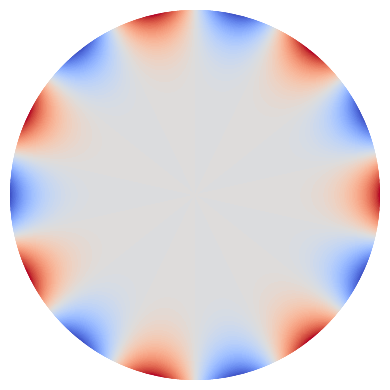

Python code for this plot:
# -*- coding: utf-8 -*-
"""
Calculation of Zernike polynomials, plot their surface maps on the unit apertures.

@author: Sergei Klykov (GitHub: @ssklykov)
@license: GPLv3

"""
# %% Imports - global dependecies (from standard library and installed by conda / pip)
import numpy as np
import math
import matplotlib.pyplot as plt
from matplotlib import cm
plt.close('all')  # closing all opened and pending figures

# %% Imports - local dependecies (modules / packages in the containing it folder / subfolders)
# this module is basis and called (imported) only from other modules


# %% Functions definitions
def normalization_factor(m: int, n: int) -> float:
    """
    Calculate according to the paper Honarvar, Paramersan (2013).

    Parameters
    ----------
    m : int
        Azimuthal order.
    n : int
        Radial order.

    Returns
    -------
    float
        Calculated value.

    """
    n = abs(n)  # Guarantees that input parameter is always > 0
    if m == 0:
        return np.sqrt(n+1)
    else:
        return np.sqrt(2*(n+1))


def radial_polynomial(m: int, n: int, r: float) -> float:
    """
    According to the paper Honarvar, Paramersan (2013).

    Parameters
    ----------
    m: int
        Azimuthal order.
    n: int
        Radial order.
    r: float
        Radius from the polar coordinate.

    Returns
    -------
    float:
        Recursively calculated radial polynomial.
    """
    if (n == 0) and (m == 0):
        return 1.0
    elif m > n:
        return 0.0
    else:
        # Recursion formula that should be more effective than direct calculation (only for high radial orders)
        return r*(radial_polynomial(abs(m-1), n-1, r) + radial_polynomial(m+1, n-1, r)) - radial_polynomial(m, n-2, r)


def triangular_function(m: int, theta: float) -> float:
    """
    Calculate triangular function according to the paper Honarvar, Paramersan (2013).

    Parameters
    ----------
    m : int
        Azimuthal order.
    theta : float
        Angle from polar coordinates associated with the unit circle .

    Returns
    -------
    float
        Calculated value.

    """
    if m > 0:
        return np.cos(m*theta)
    elif m < 0:
        return -np.sin(m*theta)
    else:
        return 1.0


def zernike_polynomial(m: int, n: int, r: float, theta: float) -> float:
    """
    Calculate according to the paper Honarvar, Paramersan (2013).

    Parameters
    ----------
    m: int
        Azimuthal order.
    n: int
        Radial order.
    r: float
        Radius from a polar coordinate system.
    theta: float
        Angle from a polar coordinate system.

    Returns
    -------
    float:
        Recursively calculated Zernike polynomial.
    """
    return normalization_factor(m, n)*radial_polynomial(m, n, r)*triangular_function(m, theta)


def zernike_polynomials_sum_tuned(orders: list, alpha_coefficients: list, step_r: float = 0.01,
                                  step_theta: float = 1.0) -> tuple:
    """
    Calculate sum of Zernike's polynomials using specified amplitudes (alpha coefficients).

    NOTE: this sum calculation using the tabular values up to 7th order and vectorization of triangular function calculation.
    It's speed up, but not universal. Rewrite in the need of customizing to the arbitrary order calculation.

    Parameters
    ----------
    orders : list
        List of Zernike polynomials orders recorded in tuples (m, n) inside the list like [(m, n), ...].
    alpha_coefficients: list
        With tuning coefficients (amplitudes) of each polynomial for their sum calculation.
    step_r : float, optional
        Step for calculation of radius for a summing map (colormap). The default is 0.01.
    step_theta : float, optional
        Step (in grades) for calculation of angle for a summing map (colormap). The default is 1.0.

    Raises
    ------
    TypeError
        If the input list doesn't contain tuples formatted as (m,n) AND if length of orders != alpha coefficients.

    Returns
    -------
    tuple
        In the form (R, Theta, S) there R - radial coordinates vector, Theta - angular coordinates vector,
        S - polynomials sum.

    """
    R = np.arange(0.0, 1.0+step_r, step_r)  # steps on r (polar coordinate)
    Theta = np.arange(0.0, (2.0*np.pi + np.radians(step_theta)), np.radians(step_theta))  # steps on theta (polar coordinates)
    (i_size, j_size) = (np.size(R, 0), np.size(Theta, 0))
    # Calculation of sum of Zernike's polynomials (on all points sequentially => slow, deleted)
    # Speed up the calculation by using vectorization of calculation on angles theta and using tabulated function values
    Z = np.zeros((i_size, j_size), dtype='float')  # for storing Zernike's polynomial values
    S = np.zeros((i_size, j_size), dtype='float')  # initial sum
    for k in range(len(orders)):
        if abs(alpha_coefficients[k]) > 1.0E-6:  # the alpha or amplitude coefficient is actually non-zero
            tuple_orders = orders[k]
            if (not(isinstance(tuple_orders, tuple)) and not(len(orders) == len(alpha_coefficients))
                    and len(tuple_orders != 2)):  # checking for conformity with specification of orders
                raise TypeError
            else:
                (m, n) = tuple_orders
                norm = normalization_factor(m, n)
                for i in range(i_size):
                    Z[i, :] = (alpha_coefficients[k]*norm*tabular_radial_polynomial(m, n, R[i])
                               * (vectorized_triangular_function(m, Theta)[:]))  # get the pol. value
                S += Z  # adding to the final sum of all contributed Zernike's polynomials
        else:
            continue  # goes further on the loop for the next polynomial with non-zero amplitude
    return R, Theta, S    # tuple can be defined by coma separation


def plot_zps_polar(orders: list, step_r: float = 0.005, step_theta: float = 0.5, title: str = "Sum of Zernike polynomials",
                   alpha_coefficients: list = [], show_amplitudes: bool = False):
    """
    Plot Zernike's polynomials sum ("zps") in polar projection for the unit radius circle.

    Parameters
    ----------
    orders : list
        List of Zernike polynomials orders recorded in tuples (m, n) inside the list like [(m, n), ...].
    step_r : float, optional
        Step for calculation of radius for a summing map (colormap). The default is 0.01.
    step_theta : float, optional
        Step (in grades) for calculation of angle for a summing map (colormap). The default is 1.0.
    title : str, optional
        Title for placing on the plot, e.g. for specific single polynomial. The default is "Sum of Zernike polynomials".
    alpha_coefficients: list, optional
        List with tuning coefficients (amplitudes) of each polynomial for their sum calculation.
    show_amplitudes : bool, optional
        Shows the colour-bar on the plot with amplitudes. The default is False.

    Returns
    -------
    None. The plot is shown in the separate window.

    """
    if len(alpha_coefficients) == 0:
        alpha_coefficients = [1.0]*len(orders)
    R, Theta, Z = zernike_polynomials_sum_tuned(orders, alpha_coefficients, step_r=step_r, step_theta=step_theta)
    # Plotting and formatting - Polar projection + plotting the colormap
    plt.figure(figsize=(4, 4))  # since the figure has the circular shape, better draw it on equal box
    axes = plt.axes(projection='polar'); axes.set_theta_direction(-1)  # set the clockwise counting of theta
    plt.contourf(Theta, R, Z, 100, cmap=cm.coolwarm)  # produces more responsive plots!
    plt.title(title); plt.axis('off')
    if show_amplitudes:
        plt.colorbar()  # shows the colour bar with shown on image amplitudes
    plt.tight_layout()


def get_plot_zps_polar(figure, orders: list, alpha_coefficients: list, step_r: float = 0.01,
                       step_theta: float = 1.0, show_amplitudes: bool = False):
    """
    Plot Zernike's polynomials sum ("zps") in polar projection for the unit radius circle on the input matplotlib. figure instance.

    Parameters
    ----------
    figure : matplotlib.figure.Figure()
        The Figure() class instance from 'matplotlib.figure' module for plotting the Zernike's polynomials sum on that.
    orders : list
        With Zernike polynomials orders recorded in tuples (m, n) inside the list like [(m, n), ...].
    alpha_coefficients: list
        With tuning coefficients (amplitudes) of each polynomial for their sum calculation.
    step_r : float, optional
        Step for calculation of radius for a summing map (colormap). The default is 0.01.
    step_theta : float, optional
        Step (in grades) for calculation of angle for a summing map (colormap). The default is 1.0.
    show_amplitudes : bool, optional
        Shows the colour-bar on the plot with amplitudes. The default is False.

    Raises
    ------
    TypeError
        If the input list doesn't contain tuples formatted as (m,n) AND if length of orders != alpha coefficients.

    Returns
    -------
    figure : matplotlib.figure.Figure()
        The Figure() instance with plotted colormesh graph.

    """
    R, Theta, S = zernike_polynomials_sum_tuned(orders, alpha_coefficients, step_r=step_r, step_theta=step_theta)
    # Plotting and formatting - Polar projection + plotting the colormap as colour mesh
    # Below - clearing of picture axes, for preventing adding many axes to the single figure
    figure.clear(); axes = figure.add_subplot(projection='polar')  # axes - the handle for drawing functions
    # Below - manual deletion and reinitializing of axes
    # if figure.get_axes() == []:
    #     axes = figure.add_subplot(projection='polar')  # axes - the handle for drawing functions
    # else:
    #     figure.delaxes(figure.get_axes()[0])
    #     axes = figure.add_subplot(projection='polar')  # axes - the handle for drawing functions
    # !!!: using contourf function is too slow for providing refreshing upon calling by the button
    axes.grid(False)  # demanded by pcolormesh function, if not called - deprecation warning
    im = axes.pcolormesh(Theta, R, S, cmap=cm.coolwarm)  # plot the colour map by using the Z map according to Theta, R coord-s
    axes.axis('off')  # off polar coordinate axes
    axes.set_theta_direction(-1)  # the counterclockwise counting of angle switched to clockwise!
    if show_amplitudes:
        figure.colorbar(im, ax=axes)  # shows the colour bar with shown on image amplitudes
    figure.tight_layout()
    return figure


def vectorized_triangular_function(m: int, Theta: np.ndarray) -> np.ndarray:
    """
    Calculate triangular Zernike's function on the input array of angles theta (vectorization).

    Parameters
    ----------
    m : int
        Angular order of Zernike's polynomial.
    Theta : np.ndarray
        Angle in radians.

    Returns
    -------
    np.ndarray
        Calculated angular function, the size the same as input size of the angles array.

    """
    if m >= 0:
        return np.cos(m*Theta)
    else:
        return np.sin(m*Theta)


def tabular_radial_polynomial(m: int, n: int, r: float) -> float:
    """
    Return calculated by the explicit equation (from Lakshminarayanan V., Fleck A. (2011)) radial Zernike's polynomial value.

    Return values only up to 7th order! (-3, 7) and (3, 7) in the sited above paper have the typos (2 instead of 21).
    For the orders higher than 7, return 0.0 value.

    Parameters
    ----------
    m : int
        Angular order of Zernike's polynomial.
    n : int
        Radial order of Zernike's polynomial.
    r : float
        Polar radial coordinate r (rho).

    Returns
    -------
    float
        Radial Zernike's polynomial value.

    """
    if ((m == -1) and (n == 1)) or ((m == 1) and (n == 1)):
        return r
    elif ((m == -2) and (n == 2)) or ((m == 2) and (n == 2)):
        return r*r  # r^2
    elif (m == 0) and (n == 2):
        return 2.0*r*r - 1.0  # 2r^2 - 1
    elif ((m == -3) and (n == 3)) or ((m == 3) and (n == 3)):
        return r*r*r  # r^3
    elif ((m == -1) and (n == 3)) or ((m == 1) and (n == 3)):
        return 3.0*r*r*r - 2.0*r  # 3r^3 - 2r
    elif ((m == -4) and (n == 4)) or ((m == 4) and (n == 4)):
        return r*r*r*r  # r^4
    elif ((m == -2) and (n == 4)) or ((m == 2) and (n == 4)):
        return 4.0*r*r*r*r - 3.0*r*r  # 4r^4 - 3r^2
    elif (m == 0) and (n == 4):
        return 6.0*r*r*r*r - 6.0*r*r + 1.0  # 6r^4 - 6r^2 + 1
    elif ((m == -5) and (n == 5)) or ((m == 5) and (n == 5)):
        return r*r*r*r*r  # r^5
    elif ((m == -3) and (n == 5)) or ((m == 3) and (n == 5)):
        return 5.0*r*r*r*r*r - 4.0*r*r*r  # 5r^5 - 4r^3
    elif ((m == -1) and (n == 5)) or ((m == 1) and (n == 5)):
        return 10.0*r*r*r*r*r - 12.0*r*r*r + 3.0*r  # 10r^5 - 12r^3 + 3r
    elif ((m == -6) and (n == 6)) or ((m == 6) and (n == 6)):
        return r*r*r*r*r*r  # r^6
    elif ((m == -4) and (n == 6)) or ((m == 4) and (n == 6)):
        return 6.0*r*r*r*r*r*r - 5.0*r*r*r*r  # 6r^6 - 5r^4
    elif ((m == -2) and (n == 6)) or ((m == 2) and (n == 6)):
        return 15.0*r*r*r*r*r*r - 20.0*r*r*r*r + 6.0*r*r  # 15r^6 - 20r^4 + 6r^2
    elif (m == 0) and (n == 6):
        return 20.0*r*r*r*r*r*r - 30.0*r*r*r*r + 12.0*r*r - 1.0  # 20r^6 - 30r^4 + 12r^2 - 1
    elif ((m == -7) and (n == 7)) or ((m == 7) and (n == 7)):
        return r*r*r*r*r*r*r  # r^7
    elif ((m == -5) and (n == 7)) or ((m == 5) and (n == 7)):
        return 7.0*r*r*r*r*r*r*r - 6.0*r*r*r*r*r  # 7r^7 - 6r^5
    elif ((m == -3) and (n == 7)) or ((m == 3) and (n == 7)):
        return 21.0*r*r*r*r*r*r*r - 30.0*r*r*r*r*r + 10.0*r*r*r  # 21r^7 - 30r^5 + 10r^3
    elif ((m == -1) and (n == 7)) or ((m == 1) and (n == 7)):
        return 35.0*r*r*r*r*r*r*r - 60.0*r*r*r*r*r + 30.0*r*r*r - 4.0*r  # 35r^7 - 60r^5 + 30r^3 - 4r
    else:
        return 0.0  # default return value for the orders more than 7.


def tabular_radial_derivative_dr(m: int, n: int, r: float) -> float:
    """
    Return calculated by the explicit equation derivative on r of radial polynomial specified above.

    Return values only up to 7th order! For the orders higher than 7, return 0.0 value.

    Parameters
    ----------
    m : int
        Angular order of Zernike's polynomial.
    n : int
        Radial order of Zernike's polynomial.
    r : float
        Polar radial coordinate r (rho).

    Returns
    -------
    float
        Derivative of radial Zernike's polynomial on r value.
    """
    if ((m == -1) and (n == 1)) or ((m == 1) and (n == 1)):
        return 1.0  # dr/dr = 1.0
    elif ((m == -2) and (n == 2)) or ((m == 2) and (n == 2)):
        return 2.0*r  # dr^2/dr = 2r
    elif (m == 0) and (n == 2):
        return 4.0*r  # d(2r^2 - 1)/dr = 4r
    elif ((m == -3) and (n == 3)) or ((m == 3) and (n == 3)):
        return 3.0*r*r  # d(r^3)/dr = 3*(r^2)
    elif ((m == -1) and (n == 3)) or ((m == 1) and (n == 3)):
        return 9.0*r*r - 2.0  # d(3r^3 - 2r)/dr = 9*(r^2) - 2
    elif ((m == -4) and (n == 4)) or ((m == 4) and (n == 4)):
        return 4.0*r*r*r  # d(r^4)/dr = 4*(r^3)
    elif ((m == -2) and (n == 4)) or ((m == 2) and (n == 4)):
        return 16.0*r*r*r - 6.0*r  # d(4r^4 - 3r^2)/dr = 16*(r^3) - 6r
    elif (m == 0) and (n == 4):
        return 24.0*r*r*r - 12.0*r  # d(6r^4 - 6r^2 + 1)/dr = 24*(r^3) - 12r
    elif ((m == -5) and (n == 5)) or ((m == 5) and (n == 5)):
        return 5.0*r*r*r*r  # d(r^5)/dr = 5*(r^4)
    elif ((m == -3) and (n == 5)) or ((m == 3) and (n == 5)):
        return 25.0*r*r*r*r - 12.0*r*r  # d(5r^5 - 4r^3)/dr = 25*(r^4) - 12*(r^2)
    elif ((m == -1) and (n == 5)) or ((m == 1) and (n == 5)):
        return 50.0*r*r*r*r - 36.0*r*r + 3.0  # d(10r^5 - 12r^3 + 3r)/dr = 50*(r^4) - 36*(r^2) + 3
    elif ((m == -6) and (n == 6)) or ((m == 6) and (n == 6)):
        return 6.0*r*r*r*r*r  # d(r^6)/dr = 6*(r^5)
    elif ((m == -4) and (n == 6)) or ((m == 4) and (n == 6)):
        return 36.0*r*r*r*r*r - 20.0*r*r*r  # d(6r^6 - 5r^4)/dr = 36*(r^5) - 20*(r^3)
    elif ((m == -2) and (n == 6)) or ((m == 2) and (n == 6)):
        return 90.0*r*r*r*r*r - 80.0*r*r*r + 12.0*r  # d(15r^6 - 20r^4 + 6r^2)/dr = 90*(r^5) - 80*(r^3) + 12r
    elif (m == 0) and (n == 6):
        return 120.0*r*r*r*r*r - 120.0*r*r*r + 24.0*r  # d(20r^6 - 30r^4 + 12r^2 - 1)/dr = 120*(r^5) - 120*(r^3) + 24r
    elif ((m == -7) and (n == 7)) or ((m == 7) and (n == 7)):
        return 7.0*r*r*r*r*r*r  # d(r^7)/dr = 7*(r^6)
    elif ((m == -5) and (n == 7)) or ((m == 5) and (n == 7)):
        return 49.0*r*r*r*r*r*r - 30.0*r*r*r*r  # d(7r^7 - 6r^5)/dr = 49*(r^6) - 30*(r^4)
    elif ((m == -3) and (n == 7)) or ((m == 3) and (n == 7)):
        return 147.0*r*r*r*r*r*r - 150.0*r*r*r*r + 30.0*r*r  # d(21r^7 - 30r^5 + 10r^3)/dr = 147*(r^6) - 150*(r^4) + 30*(r^2)
    elif ((m == -1) and (n == 7)) or ((m == 1) and (n == 7)):  # d(35r^7 - 60r^5 + 30r^3 - 4r) = 245*(r^6) - 300*(r^4) + 90*(r^2)-4
        return 245.0*r*r*r*r*r*r - 300.0*r*r*r*r + 90.0*r*r - 4.0
    else:
        return 0.0  # default return value for the orders more than 7.


def radial_polynomial_derivative_dr(m: int, n: int, r: float) -> float:
    """
    Calculate derivative on radius of radial polynomial (like dR(m,n)/dr), that is calculated by the recurrence equation.

    Parameters
    ----------
    m: int
        Azimuthal order.
    n: int
        Radial order.
    r: float
        Radius from the polar coordinate.

    Returns
    -------
    float:
        Recursively calculated derivative on radius from the radial polynomial.

    """
    if (n == 0) and (m == 0):
        return 0.0
    elif m > n:
        return 0.0
    else:
        # Recursion formula that should be more effective than direct calculation
        return ((radial_polynomial(abs(m-1), n-1, r) + radial_polynomial(m+1, n-1, r)) +
                + r*(radial_polynomial_derivative_dr(abs(m-1), n-1, r) + radial_polynomial_derivative_dr(m+1, n-1, r)) +
                -radial_polynomial_derivative_dr(m, n-2, r))


def triangular_derivative_dtheta(m: int, theta: float) -> float:
    """
    Calculate derivative of triangular function on the angle theta (like dTriangular/dtheta).

    Parameters
    ----------
    m : int
        Azimuthal order.
    theta : float
        Angle from polar coordinates associated with the unit circle .

    Returns
    -------
    float
        Calculated value.

    """
    if m > 0:
        return -m*math.sin(m*theta)
    elif m < 0:
        return -m*math.cos(m*theta)
    else:
        return 0.0


def get_classical_polynomial_name(mode: tuple, short_names: bool = False) -> str:
    """
    Return the classical name of Zernike polynomial.

    Till the 4th order (including) - the names taken from the Wikipedia article https://en.wikipedia.org/wiki/Zernike_polynomials
    5th order names - from the website https://www.telescope-optics.net/monochromatic_eye_aberrations.htm
    6th order and 7th names - my guess about the naming.

    Parameters
    ----------
    mode : tuple
        Zernike polynomial specification as (m, n).
    short_names: bool, optional
        Return shortened names for the polynomials. The default is false.

    Returns
    -------
    str
        Classical name.

    """
    name = ""
    dictionary_names = {(-1, 1): "Vertical (Y) tilt", (1, 1): "Horizontal (X) tilt", (-2, 2): "Oblique astigmatism",
                        (0, 2): "Defocus", (2, 2): "Vertical astigmatism", (-3, 3): "Vertical trefoil",
                        (-1, 3): "Vertical coma", (1, 3): "Horizontal coma", (3, 3): "Oblique trefoil",
                        (-4, 4): "Oblique quadrafoil", (-2, 4): "Oblique secondary astigmatism",
                        (0, 4): "Primary spherical", (2, 4): "Vertical secondary astigmatism",
                        (4, 4): "Vertical quadrafoil", (-5, 5): "Vertical pentafoil",
                        (-3, 5): "Vertical secondary trefoil", (-1, 5): "Vertical secondary coma",
                        (1, 5): "Horizontal secondary coma", (3, 5): "Oblique secondary trefoil",
                        (5, 5): "Oblique pentafoil", (-6, 6): "Oblique sexfoil",
                        (-4, 6): "Oblique secondary quadrafoil", (-2, 6): "Oblique thirdly astigmatism",
                        (0, 6): "Secondary spherical", (2, 6): "Vertical thirdly astigmatism",
                        (4, 6): "Vertical secondary quadrafoil", (6, 6): "Vertical sexfoil",
                        (-7, 7): "Vertical septfoil", (-5, 7): "Vertical secondary pentafoil",
                        (-3, 7): "Vertical thirdly trefoil", (-1, 7): "Vertical thirdly coma",
                        (1, 7): "Horizontal thirdly coma", (3, 7): "Oblique thirdly trefoil",
                        (5, 7): "Oblique secondary pentafoil", (7, 7): "Oblique septfoil"}
    dictionary_short_names = {(-1, 1): "Vert. tilt", (1, 1): "Hor. tilt", (-2, 2): "Obliq. astigm.",
                              (0, 2): "Defocus", (2, 2): "Vert. astigm.", (-3, 3): "Vert. 3foil",
                              (-1, 3): "Vert. coma", (1, 3): "Hor. coma", (3, 3): "Obliq. 3foil",
                              (-4, 4): "Obliq. 4foil", (-2, 4): "Obliq. 2d ast.",
                              (0, 4): "Spherical", (2, 4): "Vert. 2d ast.", (4, 4): "Vert. 4foil",
                              (-5, 5): "Vert. 5foil", (-3, 5): "Vert. 2d 3foil", (-1, 5): "Vert. 2d coma",
                              (1, 5): "Hor. 2d coma", (3, 5): "Obliq. 2d 3foil",
                              (5, 5): "Obliq. 5foil", (-6, 6): "Obliq. 6foil", (-4, 6): "Obliq.2d 4foil",
                              (-2, 6): "Obliq. 3d ast.", (0, 6): "2d spherical", (2, 6): "Vert. 3d ast.",
                              (4, 6): "Vert. 2d 4foil", (6, 6): "Vert. 6foil", (-7, 7): "Vert. 7foil",
                              (-5, 7): "Vert. 2d 5foil", (-3, 7): "Vert. 3d 3foil", (-1, 7): "Vert. 3d coma",
                              (1, 7): "Hor. 3d coma", (3, 7): "Obliq.3d 3foil",
                              (5, 7): "Obliq.2d 5foil", (7, 7): "Obliq. 7foil"}
    if short_names:
        if mode in dictionary_short_names.keys():
            name = dictionary_short_names[mode]
    else:
        if mode in dictionary_names.keys():
            name = dictionary_names[mode]
    return name


def get_osa_standard_index(m: int, n: int) -> int:
    """
    Calculate OSA/ANSI standard single index for Zernike polynomial (m, n).

    Parameters
    ----------
    m : int
        Azimuthal order.
    n : int
        Radial order.

    Returns
    -------
    int
        OSA/ANSI standard single index.

    """
    return (m + n*(n+2))//2


def test():
    """
    Perform tests of implemented recurrence equations.

    Raise
    -----
    AssertionError

    Returns
    -------
    None if all tests passed.

    """
    r = 0.841; theta = np.radians(30.0); theta = float(theta)  # some predefined values for polar coordinates
    # Tests of implemented recursive values using the equations from Wiki as tabulated
    m = 1; n = 1; zrp = zernike_polynomial(m, n, r, theta)
    assert abs(zrp - 2.0*r*np.cos(theta)) < 1E-4, f'Implemented Z{m, n} not equal to tabulated one'
    m = -1; n = 1; zrp = zernike_polynomial(m, n, r, theta)
    assert abs(zrp - 2.0*r*np.sin(theta)) < 1E-4, f'Implemented Z{m, n} not equal to tabulated one'
    m = 0; n = 2; zrp = zernike_polynomial(m, n, r, theta)
    assert abs(zrp - np.sqrt(3.0)*(2.0*r*r - 1.0)) < 1E-4, f'Implemented Z{m, n} != to tabulated one'
    m = -2; n = 2; zrp = zernike_polynomial(m, n, r, theta)
    assert abs(zrp - np.sqrt(6.0)*r*r*np.sin(2.0*theta)) < 1E-4, f'Implemented Z{m, n} != to tabulated one'
    m = 1; n = 3; zrp = zernike_polynomial(m, n, r, theta)
    assert abs(zrp - np.sqrt(8.0)*(3.0*r*r*r - 2.0*r)*np.cos(theta)) < 1E-4, f'Implemented Z{m, n} != to tabulated one'
    m = -4; n = 4; zrp = zernike_polynomial(m, n, r, theta)
    assert abs(zrp - np.sqrt(10.0)*r*r*r*r*np.sin(4.0*theta)) < 1E-4, f'Implemented Z{m, n} != to tabulated one'
    m = 0; n = 4; zrp = zernike_polynomial(m, n, r, theta)
    assert abs(zrp - np.sqrt(5.0)*(6.0*r*r*r*r - 6.0*r*r + 1.0)) < 1E-4, f'Implemented Z{m, n} != to tabulated one'
    # Test the tabulated values, assuming that the recursive implemented correctly
    test_orders = [(-7, 7), (-5, 7), (-3, 7), (-1, 7), (-6, 6), (-4, 6), (-2, 6), (-5, 5), (-3, 5),
                   (-1, 5), (-4, 4), (-2, 4), (0, 4), (-3, 3), (-1, 3), (-2, 2), (0, 2), (-1, 1)]
    for test_order in test_orders:
        (m, n) = test_order
        assert abs(radial_polynomial(m, n, r)-tabular_radial_polynomial(m, n, r)) < 1.0E-6, f'Check tabulated R{m, n}'
        assert abs(radial_polynomial_derivative_dr(m, n, r)-tabular_radial_derivative_dr(m, n, r)) < 1.0E-6, f'Tab. dR{m, n}!'
    print("All tests passed")


# %% Tests
if __name__ == '__main__':
    test()  # Testing implemented recurrence equations and tabular values
    # Plotting results over the surface
    step_r = 0.01; step_theta = 0.5  # in grads
    orders = [(7, 7)]  # specification of (m, n) order for polynomial plotting
    plot_zps_polar(orders, step_r, step_theta, "")
    zernikes_set = [(-1, 1), (1, 1)]  # vertical and horizontal tilts
    # plot_zps_polar(zernikes_set, step_r, step_theta, "Sum tilts with equal amplitudes", show_amplitudes=True)
